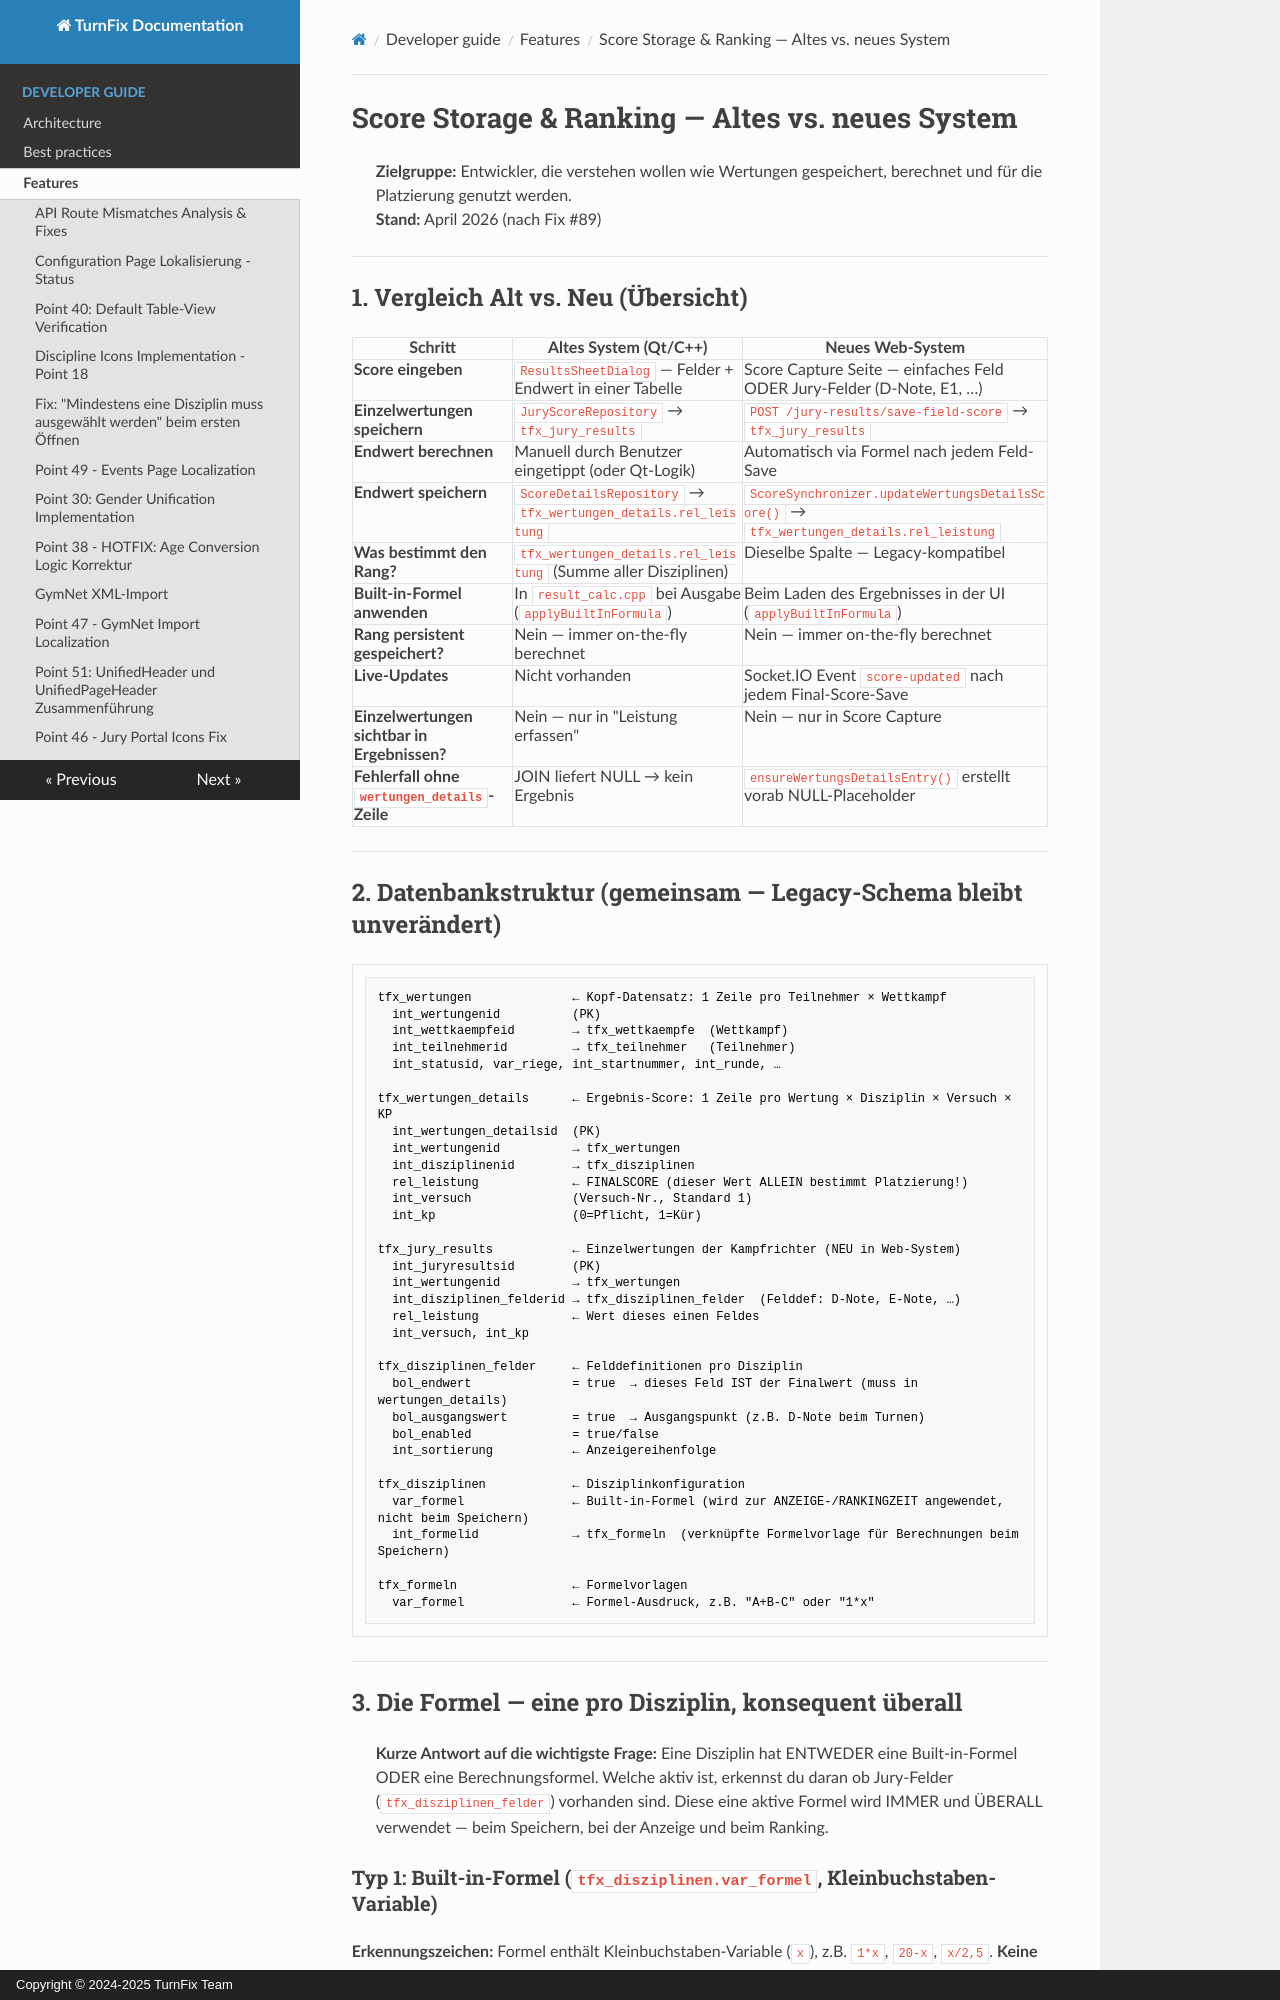

repository: Igel18/turnfix · page: developer-guide/features/score-storage-and-ranking/index.html · generator: mkdocs · copyright: Copyright © 2024-2025 TurnFix Team

# Score Storage & Ranking — Altes vs. neues System

> **Zielgruppe:** Entwickler, die verstehen wollen wie Wertungen gespeichert, berechnet und für die Platzierung genutzt werden.  
> **Stand:** April 2026 (nach Fix #89)

---

## 1. Vergleich Alt vs. Neu (Übersicht)

| Schritt | Altes System (Qt/C++) | Neues Web-System |
|---------|----------------------|------------------|
| **Score eingeben** | `ResultsSheetDialog` — Felder + Endwert in einer Tabelle | Score Capture Seite — einfaches Feld ODER Jury-Felder (D-Note, E1, …) |
| **Einzelwertungen speichern** | `JuryScoreRepository` → `tfx_jury_results` | `POST /jury-results/save-field-score` → `tfx_jury_results` |
| **Endwert berechnen** | Manuell durch Benutzer eingetippt (oder Qt-Logik) | Automatisch via Formel nach jedem Feld-Save |
| **Endwert speichern** | `ScoreDetailsRepository` → `tfx_wertungen_details.rel_leistung` | `ScoreSynchronizer.updateWertungsDetailsScore()` → `tfx_wertungen_details.rel_leistung` |
| **Was bestimmt den Rang?** | `tfx_wertungen_details.rel_leistung` (Summe aller Disziplinen) | Dieselbe Spalte — Legacy-kompatibel |
| **Built-in-Formel anwenden** | In `result_calc.cpp` bei Ausgabe (`applyBuiltInFormula`) | Beim Laden des Ergebnisses in der UI (`applyBuiltInFormula`) |
| **Rang persistent gespeichert?** | Nein — immer on-the-fly berechnet | Nein — immer on-the-fly berechnet |
| **Live-Updates** | Nicht vorhanden | Socket.IO Event `score-updated` nach jedem Final-Score-Save |
| **Einzelwertungen sichtbar in Ergebnissen?** | Nein — nur in "Leistung erfassen" | Nein — nur in Score Capture |
| **Fehlerfall ohne `wertungen_details`-Zeile** | JOIN liefert NULL → kein Ergebnis | `ensureWertungsDetailsEntry()` erstellt vorab NULL-Placeholder |

---

## 2. Datenbankstruktur (gemeinsam — Legacy-Schema bleibt unverändert)

```
tfx_wertungen              ← Kopf-Datensatz: 1 Zeile pro Teilnehmer × Wettkampf
  int_wertungenid          (PK)
  int_wettkaempfeid        → tfx_wettkaempfe  (Wettkampf)
  int_teilnehmerid         → tfx_teilnehmer   (Teilnehmer)
  int_statusid, var_riege, int_startnummer, int_runde, …

tfx_wertungen_details      ← Ergebnis-Score: 1 Zeile pro Wertung × Disziplin × Versuch × KP
  int_wertungen_detailsid  (PK)
  int_wertungenid          → tfx_wertungen
  int_disziplinenid        → tfx_disziplinen
  rel_leistung             ← FINALSCORE (dieser Wert ALLEIN bestimmt Platzierung!)
  int_versuch              (Versuch-Nr., Standard 1)
  int_kp                   (0=Pflicht, 1=Kür)

tfx_jury_results           ← Einzelwertungen der Kampfrichter (NEU in Web-System)
  int_juryresultsid        (PK)
  int_wertungenid          → tfx_wertungen
  int_disziplinen_felderid → tfx_disziplinen_felder  (Felddef: D-Note, E-Note, …)
  rel_leistung             ← Wert dieses einen Feldes
  int_versuch, int_kp

tfx_disziplinen_felder     ← Felddefinitionen pro Disziplin
  bol_endwert              = true  → dieses Feld IST der Finalwert (muss in wertungen_details)
  bol_ausgangswert         = true  → Ausgangspunkt (z.B. D-Note beim Turnen)
  bol_enabled              = true/false
  int_sortierung           ← Anzeigereihenfolge

tfx_disziplinen            ← Disziplinkonfiguration
  var_formel               ← Built-in-Formel (wird zur ANZEIGE-/RANKINGZEIT angewendet, nicht beim Speichern)
  int_formelid             → tfx_formeln  (verknüpfte Formelvorlage für Berechnungen beim Speichern)

tfx_formeln                ← Formelvorlagen
  var_formel               ← Formel-Ausdruck, z.B. "A+B-C" oder "1*x"
```

---

## 3. Die Formel — eine pro Disziplin, konsequent überall

> **Kurze Antwort auf die wichtigste Frage:** Eine Disziplin hat ENTWEDER eine Built-in-Formel ODER eine Berechnungsformel. Welche aktiv ist, erkennst du daran ob Jury-Felder (`tfx_disziplinen_felder`) vorhanden sind. Diese eine aktive Formel wird IMMER und ÜBERALL verwendet — beim Speichern, bei der Anzeige und beim Ranking.
